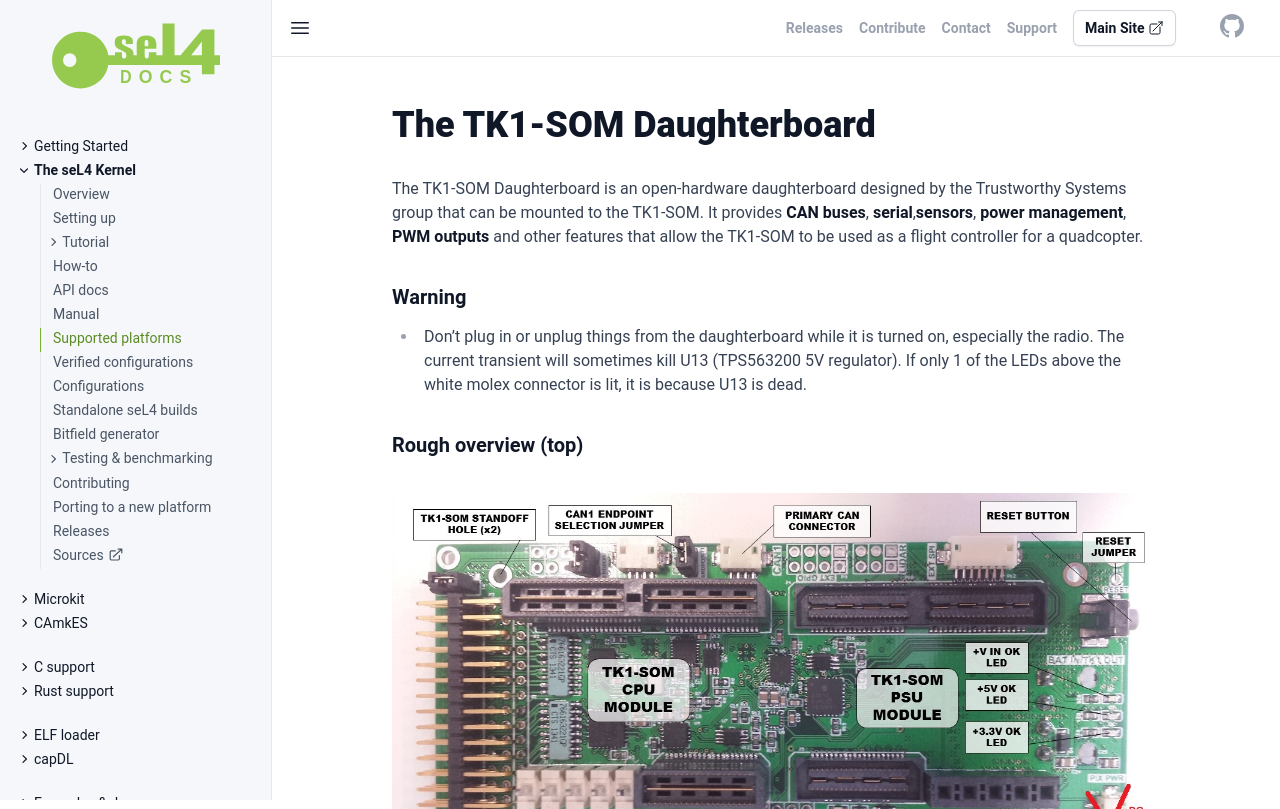

repository: seL4/docs · page: Hardware/CEI_TK1_SOM/DaughterBoard/index.html · generator: jekyll

---
parent: /Hardware/
SPDX-License-Identifier: CC-BY-SA-4.0
SPDX-FileCopyrightText: 2020 seL4 Project a Series of LF Projects, LLC.
---

# The TK1-SOM Daughterboard

The TK1-SOM Daughterboard is an
open-hardware daughterboard designed by the Trustworthy Systems group
that can be mounted to the TK1-SOM. It provides **CAN
buses**, **serial**,**sensors**, **power management**, **PWM
outputs** and other features that allow the TK1-SOM to be used as a
flight controller for a quadcopter.

### Warning


- Don't plug in or unplug things from the daughterboard while it
        is turned on, especially the radio. The current transient will
        sometimes kill U13 (TPS563200 5V regulator). If only 1 of the
        LEDs above the white molex connector is lit, it is because U13
        is dead.

### Rough overview (top)

<img style="width: 100%" src="daughterboard_top_strike.jpg" alt="Top of
board" />

### Rough overview (bottom)

<img style="width: 100%" src="daughterboard_bottom.jpg" alt="Bottom of board" />

### With TK1
<img style="width: 100%" src="assembly_cropped.jpg" alt="Daughterboard
with TK1" />

## Technical documentation


- [Schematic PDF](daughterboard_r3a_schematic.pdf) (See '[Technical errata for R3A](#errata)'
        for changes)
- Bill of Materials:
        [tegra_daughterboard_bom3.xls](tegra_daughterboard_bom3.xls)
- Project repository:
        [Altium files](https://bitbucket.csiro.au/projects/OH/repos/tk1som-quadcopter-daughterboard)

## Connecting the Daughterboard
 Going from a TK1-SOM, a pixhawk/IRIS
and a daughterboard to a functioning system requires:

- [Technical documentation](#technical-documentation)
- [Connecting the Daughterboard](#connecting-the-daughterboard)
  - [Mounting the TK1 to the daughterboard](#mounting-the-tk1-to-the-daughterboard)
  - [Jumpering the UART level translators](#jumpering-the-uart-level-translators)
  - [Jumpering the RESET button](#jumpering-the-reset-button)
  - [Attaching the pixhawk power cable](#attaching-the-pixhawk-power-cable)
  - [Attaching the CAN bus cable](#attaching-the-can-bus-cable)
  - [Attaching the telemetry cable](#attaching-the-telemetry-cable)
  - [Connecting the power harness](#connecting-the-power-harness)
  - [Connecting the battery OR external PSU](#connecting-the-battery-or-external-psu)
  - [Everything connected](#everything-connected)
  - [Debugging output and finding grounds](#debugging-output-and-finding-grounds)
- [Errata](#errata)
  - [Technical errata for R3A, to be fixed next revision](#technical-errata-for-r3a-to-be-fixed-next-revision)

### Mounting the TK1 to the daughterboard
 Before mounting the
TK1-SOM to the daughterboard, you will have to disassemble the TK1-SOM.
This will involve:

- Removing the fan screw
- Unscrewing the standoffs
- Separating the 2 module 'halves'
- Removing the fan connector

This must be done with care as it is easy to damage the TK1. Your goal
is this:

<img style="width: 50%" src="tk1_disassemble.jpg" alt="TK1 disassembled" />

Now you can start attaching the TK1 to the daughterboard. It's easy to
identify which half goes where by looking at the connectors on the
bottom, or the overview at the top of this page.

Firmly press both of the TK1 halves into their sockets. Try to use
unpopulated parts of the PCB as 'finger positions' to avoid damaging
components or connectors.

{% include note.html %}
Standoffs can optionally be added in this step for extra support
(the friction fit supplied by the TK1 connectors should be more than
sufficient in most cases). Each module has a single standoff point for
an M2.5 screw, bolt, and standoff:

<img style="width: 50%" src="standoff.jpg" alt="Standoff fitted" />

The end result should look like the image under [With TK1](#with-tk1) near the top of this page
{% include endnote.html %}

### Jumpering the UART level translators
 For the daughterboard to do
any level translation, it needs to be connected to the TK1's UARTs. We
achieve this by jumpering the TK1's UARTs to the 'UART TK1' connector on
the daughterboard. (See 'rough overview', top view)

The pinout of the TK1's UARTS is the same as the pinout of the
daughterboard's UART inputs. Observe:

<img style="width: 40%" src="UART1.jpg" alt="UART 1 on TK1" />

<img style="width: 40%" src="uart2.jpg" alt="UART 2 on TK1" />

<img style="width: 40%" src="UARTS_board.jpg" alt="UARTs on daughterboard" />

The pinout of the TK1 UARTS is:

|PIN 1 |RX    |
|PIN 2 |TX    |
|PIN 3 |CTS-L |
|PIN 4 |RTS-L |

Since we aren't using flow control, you only need to connect pin 1 (TK1)
to pin 1 (daughterboard), and pin 2 - pin 2 for both UARTS. You should
end up with:

<img style="width: 50%" src="jumpered.jpg" alt="UARTs jumpered" />

**Note**: On this board, UART1 is connected to the RADIO output, the
FTDI port, and the activity LEDs. UART2 is connected to the GPS output.
It is possible to swap these at the TK1 input side without consequence
(this would put the kernel dump through the GPS output, and UART2
through telemetry). Additionally, one can disconnect these jumpers and
use an 'ordinary' 1V8 converter for debugging (See
[debugging & grounds](#debugging-output-and-finding-grounds) below).

### Jumpering the RESET button
 It's difficult to access the TK1's
reset button when it is mounted, so there is a secondary reset button on
the daughterboard that can optionally be used. First, you must solder a
pin to the hole next to the reset switch on the TK1 (as RESET isn't
brought out on any of its connectors):

<img style="width: 50%" src="reset_pin_tk1.jpg" alt="Reset pin soldered to the
TK1" />

From here, you want to jumper this pin to the 'RESET' pin on the
daughterboard (This is the pin just to the right of the grey switch):

<img style="width: 50%" src="reset_pin_daughterboard.jpg" alt="Reset button and pin on
daughterboard" />

Your end result is:

<img style="width: 50%" src="reset_jumpered.jpg" alt="Reset pin jumpered" />

{% include note.html %}
As this reset switch is just a momentary short to ground, it is
very easy to make your own reset switch that may be larger or more
conveniently mounted elsewhere on the quadcopter. Essentially you just
need a momentary switch between the TK1 pin and ground - the signal is
debounced etc on the TK1.
{% include endnote.html %}

### Attaching the pixhawk power cable
 --(The pixhawk power cable is
how the daughterboard delivers power to the pixhawk. Note that this is
very different to the previous daughterboards - we do not use the IRIS'
power output (that would normally go into the pixhawk) for
anything.)--OUTDATED DUE TO POSSIBLE RAIL INTERACTION

The pixhawk should be connected to the IRIS power supply as it would be
in a vanilla configuration, to avoid any interaction with the
daughterboard's rails. Do NOT connect anything to the daughterboard's
'Power out to Pixhawk' connector.

### Attaching the CAN bus cable
 The CAN1 connector we are using
(labelled 'PRIMARY CAN CONNECTOR' on 'Rough overview - Top' at the top
of this page) is directly connected to the CAN port on the pixhawk.
Connect one end of the 4-pin DF13 connector to the pixhawk, and the
other to the daughterboard:

<img style="width: 60%" src="can2.jpg" alt="CAN connector on daughterboard" />

The left arrow points to the connector. The right arrow points to the
endpoint selection jumper. If the endpoint selection jumper is closed,
CAN1 will be terminated as an endpoint. In our situation, the pixhawk
and the daughterboard are endpoints, so the jumper should be closed for
CAN1.

Note that the connectors on the bottom and the top of the board are
connected in parallel so that the board can be used in more complex
network topologies, i.e the 2 left connectors are CAN1, and the 2 right
connectors are CAN2.

### Attaching the telemetry cable
 The telemetry connector to be
connected to the 3DR RADIO has a 'RADIO' label, and it is next to the
GPS connector - see 'Rough Overview - Bottom', above.

To connect it, find the 3DR RADIO cable inside the IRIS and just plug it
in:

<img style="width: 60%" src="radio.jpg" alt="3DR Radio connected to
daughterboard" />

### Connecting the power harness
 The power harness is how the
daughterboard supplies power to the TK1-SOM, and also how it intercepts
power from the IRIS' batteries (if it is running on batteries). This is
the power harness:

<img style="width: 60%" src="harness1.jpg" alt="The power harness" />

To connect it, plug in the molex connector under the daughterboard, and
then plug into the TK1-SOM's barrel jack. Do NOT plug this into the
'+12V IN' barrel jack on the side of the daughterboard. This is what you
want:

<img style="width: 60%" src="harness2.jpg" alt="The power harness plugged in" />

### Connecting the battery OR external PSU
 There are 2 ways of
powering up the daughterboard and pixhawk:

- 1: Using the TK1-SOM's ordinary power supply (for testing)
- 2: Using the LIPO battery on the quadcopter (for demoing)

The only difference from a functional point of view is that option 1
will only power the pixhawk, daughterboard, and TK1-SOM; not the rest of
the quadcopter. The LIPO will do the same, but also provide power for
the rotors etc.

Note that in both cases the power harness must be connected to supply
the TK1-SOM with power. If the TK1 power supply is used, the yellow
battery connectors should be unplugged.

In any case, for option 1: simply plug in the TK1 power supply to the
'+12V IN' jack (See 'Rough overview' - Top):

<img style="width: 60%" src="external_power.jpg" alt="Powered with ordinary TK1
PSU" />

The TK1 and daughterboard will all turn on. (And the pixhawk if it is
connected unlike the above picture)

For option 2: Connect one end of the power harness to the main IRIS
power input:

<img style="width: 30%" src="battery_power.jpg" alt="Connecting to IRIS internal main
power connector" />

and the other end to the battery: (Follow ordinary 3DR procedures before
doing this as it will turn everything on)

<img style="width: 70%" src="quadcopter_on.jpg" alt="Connecting the battery" />

Similarly, everything should turn on as pictured.

### Everything connected
 Slightly more close-up photo of everything
connected and turned on:
<img style="width: 70%" src="everything_connected.jpg" alt="Everything
connected" />

### Debugging output and finding grounds
 To use an 'ordinary' 1V8
converter and debug things, you will likely want to:

- Connect the 1V8 converter to the primary UART on the TK1 (on
      the top) for kernel messages
- Swap UART1 with UART2 into the daughterboard, making the secondary
      UART go through telemetry. (i.e connect UART2 (TK1) to
      UART1 (Daughterboard) to get the secondary UART through telem)

Our 1V8 converters have the following pinout:

<img style="width: 70%" src="uart_converter.jpg" alt="Everything connected" />

You want to connect TX (converter) to RX on the TK1, and RX (converter)
to TX on the TK1. You also need to connect a ground, which you can find
all along the bottom row of the servo connector:

<img style="width: 70%" src="grounds.jpg" alt="Everything connected" />

(The entire bottom row is connected to ground)

## Errata

### Technical errata for R3A, to be fixed next revision


- The 'power out to pixhawk' connection on the daughterboard
        should not be used as it may cause a rail collision.
- All I2C lines CLK and DAT lines are reversed due to an error in
        the schematic supplied to us by CEI; this has been modwired to
        the correct connection on some boards.
- U8 (LSM303D, one of the many inertial sensors) is not mounted
        due to a footprint error.
- D10 & D11 CAN Reset diodes are not mounted on some boards. This
        has been tested OK, the diodes are just to improve CAN chip
        reset times - but we aren't actually using the CAN reset line.
- R35 & R45 to supply power through the CAN ports --(ARE)-- ARE
        NOT mounted, and should never be to avoid rail collisions.
- The LV cutout circuitry does not work. Since the IRIS battery is
        disconnected when not in use anyway, this should not be a
        huge issue. UPDATE: Reason is footprint error with TLV431 chip,
        swapping A/K fixes issue.
- On schematic sheet 5, the 'Do not populate' remarks indicate the
        wrong designators. They should indicate R35 & R45.
- R40 & R49 pull-ups on the SPI CSN line are not mounted. These
        were found to cause signal integrity issues. Additionally, the
        silkscreen for R51 and R49 is swapped on the PCB.
- R57 - R72 (Current limiting resistors for D12-D27), a value of
        560 ohm was used instead of 10K ohm to increase
        their brightness.
